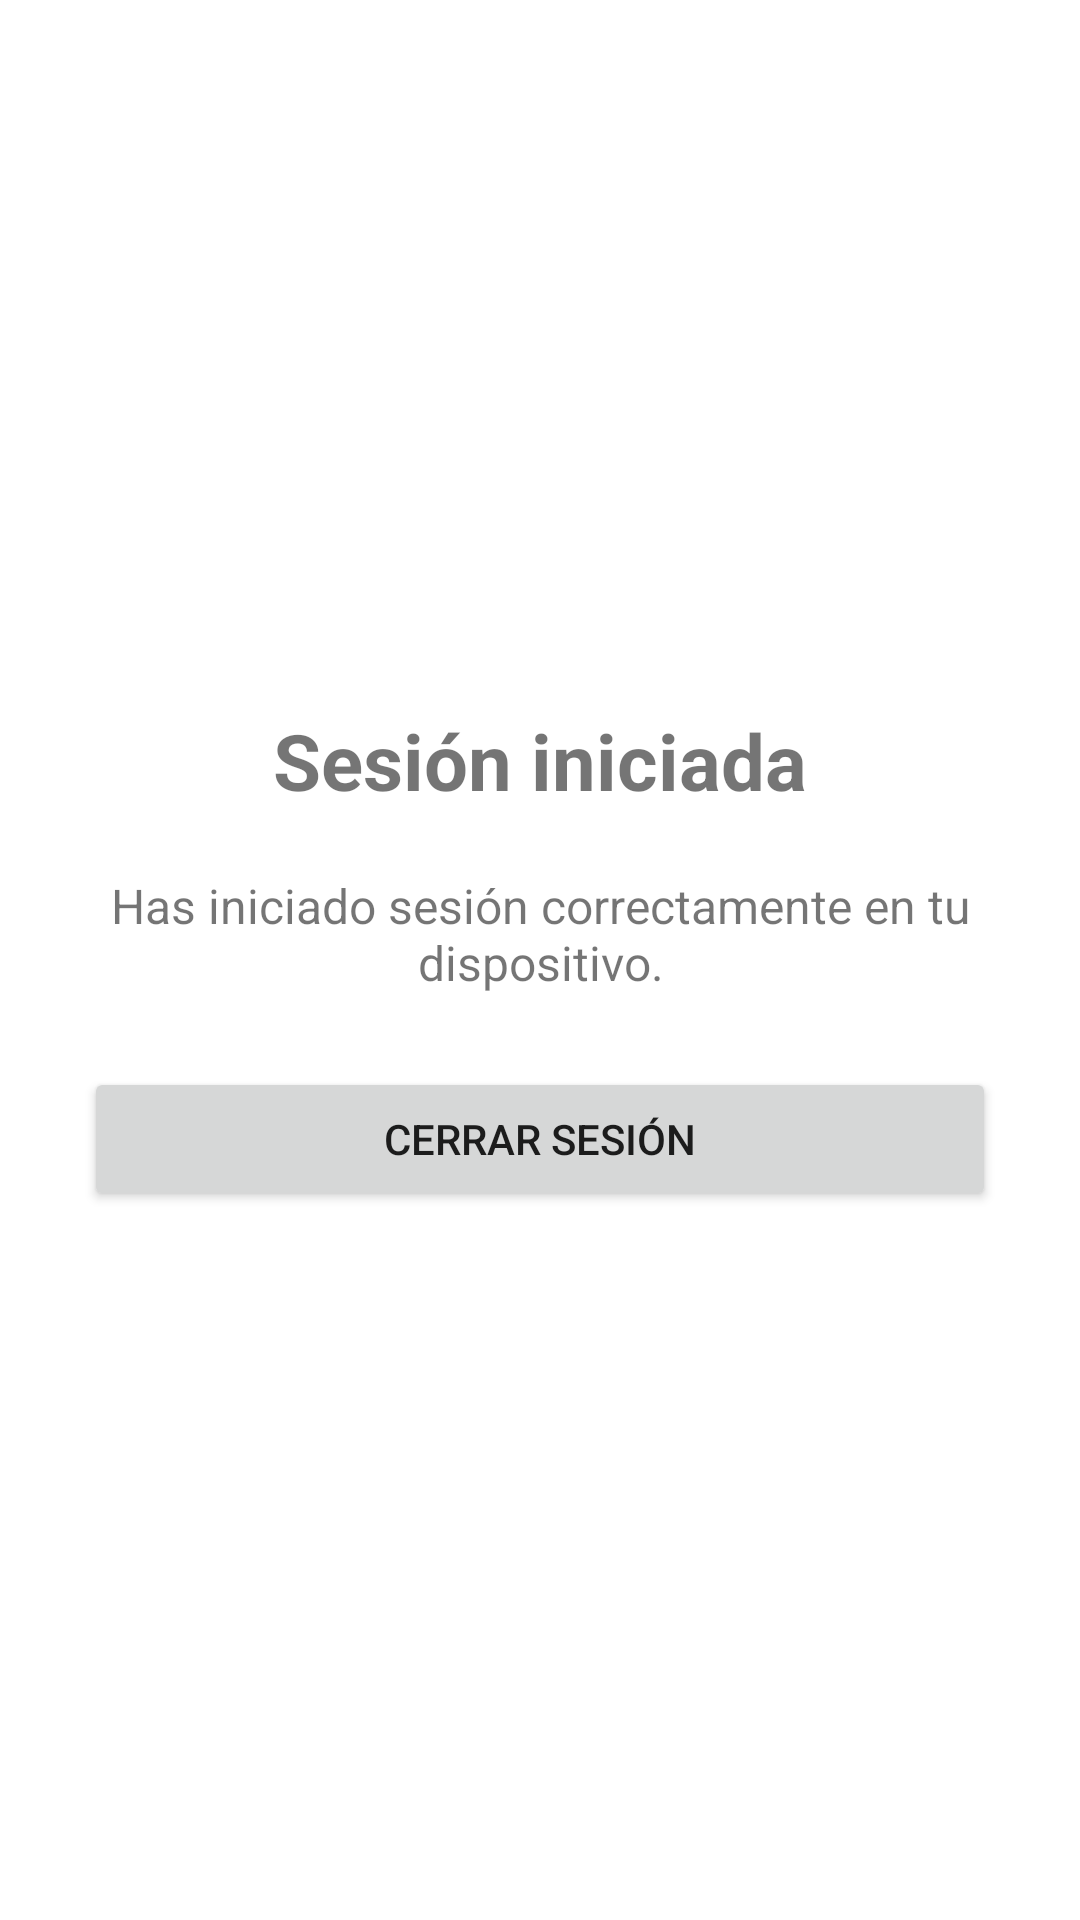

Layout XML and referenced resources for this Android screen:
<!-- AndroidManifest.xml: application theme Theme.AppMovil -->
<!-- res/layout/activity_home.xml -->
<?xml version="1.0" encoding="utf-8"?>
<LinearLayout xmlns:android="http://schemas.android.com/apk/res/android"
 android:layout_width="match_parent" android:layout_height="match_parent"
 android:orientation="vertical" android:gravity="center" android:padding="28dp">
 <TextView android:id="@+id/welcomeText" android:layout_width="match_parent"
  android:layout_height="wrap_content" android:text="Sesión iniciada" android:textSize="26sp"
  android:textStyle="bold" android:gravity="center" android:paddingBottom="20dp"/>
 <TextView android:layout_width="match_parent" android:layout_height="wrap_content"
  android:text="Has iniciado sesión correctamente en tu dispositivo." android:textSize="16sp"
  android:gravity="center" android:paddingBottom="24dp"/>
 <Button android:id="@+id/logoutButton" android:layout_width="match_parent"
  android:layout_height="wrap_content" android:text="Cerrar sesión"/>
</LinearLayout>
<!-- resources referenced by this layout -->
<resources>
  <style name="Theme.AppMovil" parent="Theme.MaterialComponents.DayNight.NoActionBar">
          <item name="colorPrimary">#3157D5</item>
          <item name="colorPrimaryVariant">#243FA3</item>
          <item name="colorOnPrimary">#FFFFFF</item>
          <item name="colorSecondary">#16A085</item>
      </style>
</resources>
